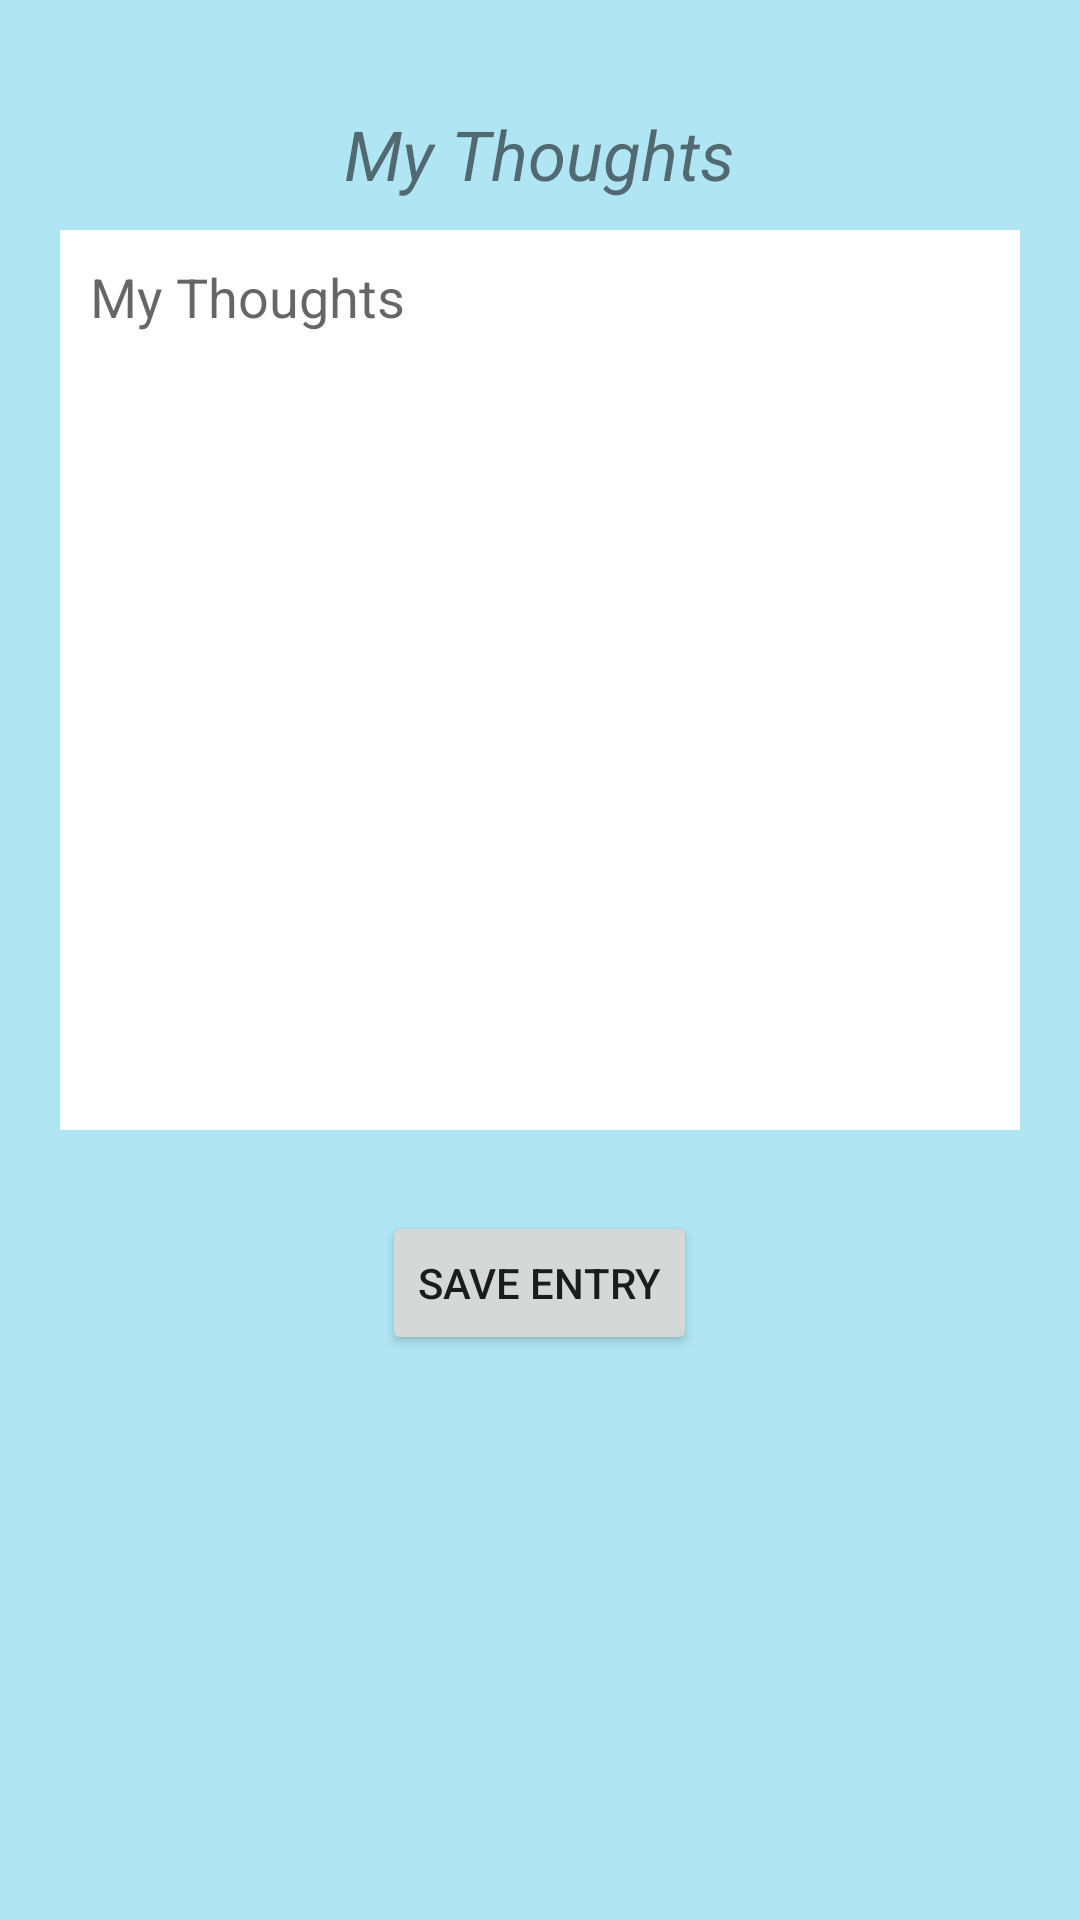

Reconstruct the res/layout file that produces this screen, plus the resources it refers to.
<!-- AndroidManifest.xml: application theme AppTheme -->
<!-- res/layout/activity_main.xml -->
<RelativeLayout xmlns:android="http://schemas.android.com/apk/res/android"
    xmlns:tools="http://schemas.android.com/tools"
    android:layout_width="match_parent"
    android:layout_height="match_parent"
    android:background="#bb96def2"
    android:paddingBottom="@dimen/activity_vertical_margin"
    android:paddingLeft="@dimen/activity_horizontal_margin"
    android:paddingRight="@dimen/activity_horizontal_margin"
    android:paddingTop="@dimen/activity_vertical_margin"
    tools:context=".MainActivity">

    <TextView
        android:id="@+id/title"

        android:layout_height="wrap_content"
        android:layout_centerHorizontal="true"
        android:layout_marginTop="20dp"
        android:text="@string/main_title"
        android:textSize="23sp"
        android:layout_width="wrap_content"
        android:textStyle="italic" />

    <EditText
        android:id="@+id/editText"
        android:layout_width="320dp"
        android:layout_height="300dp"
        android:layout_below="@+id/title"
        android:layout_centerHorizontal="true"
        android:layout_marginTop="10dp"
        android:background="#ffff"
        android:gravity="start"
        android:hint="@string/main_text_hint"
        android:inputType="text"
        android:padding="10dp"
        android:textAlignment="textStart"
        android:textColor="#c3627666" />

    <Button
        android:id="@+id/saveButton"
        android:layout_width="wrap_content"
        android:layout_height="wrap_content"
        android:layout_below="@+id/editText"
        android:layout_centerHorizontal="true"
        android:layout_marginTop="27dp"
        android:text="@string/main_button" />
</RelativeLayout>
<!-- resources referenced by this layout -->
<resources>
  <dimen name="activity_horizontal_margin">16dp</dimen>
  <dimen name="activity_vertical_margin">16dp</dimen>
  <string name="main_button">Save Entry</string>
  <string name="main_text_hint">My Thoughts</string>
  <string name="main_title">My Thoughts</string>
  <style name="AppTheme" parent="Theme.AppCompat.Light.DarkActionBar">
          
          <item name="colorPrimary">@color/colorPrimary</item>
          <item name="colorPrimaryDark">@color/colorPrimaryDark</item>
          <item name="colorAccent">@color/colorAccent</item>
      </style>
  <color name="colorPrimary">#3F51B5</color>
  <color name="colorPrimaryDark">#303F9F</color>
  <color name="colorAccent">#303F9F</color>
</resources>
